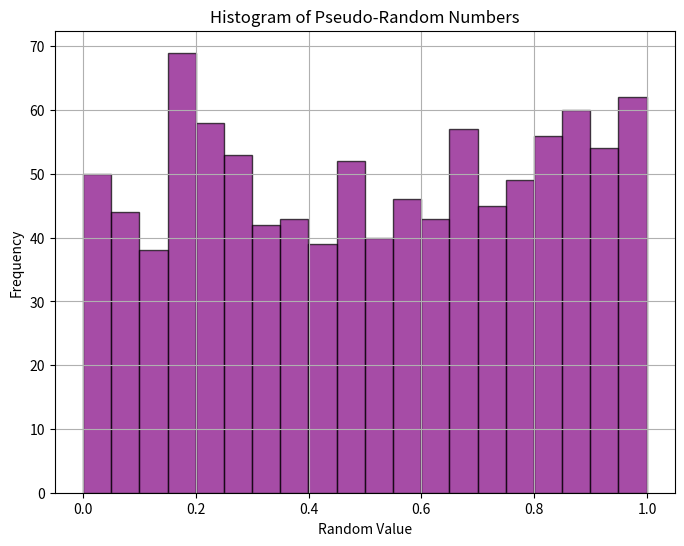

Write the Python code that produced this figure.
import numpy as np
import matplotlib.pyplot as plt

# Generate 1000 random numbers
random_numbers = np.random.rand(1000)

# Plot a histogram of the random numbers
plt.figure(figsize=(8, 6))
plt.hist(random_numbers, bins=20, color='purple', edgecolor='black', alpha=0.7)
plt.title("Histogram of Pseudo-Random Numbers")
plt.xlabel("Random Value")
plt.ylabel("Frequency")
plt.grid(True)
plt.show()
